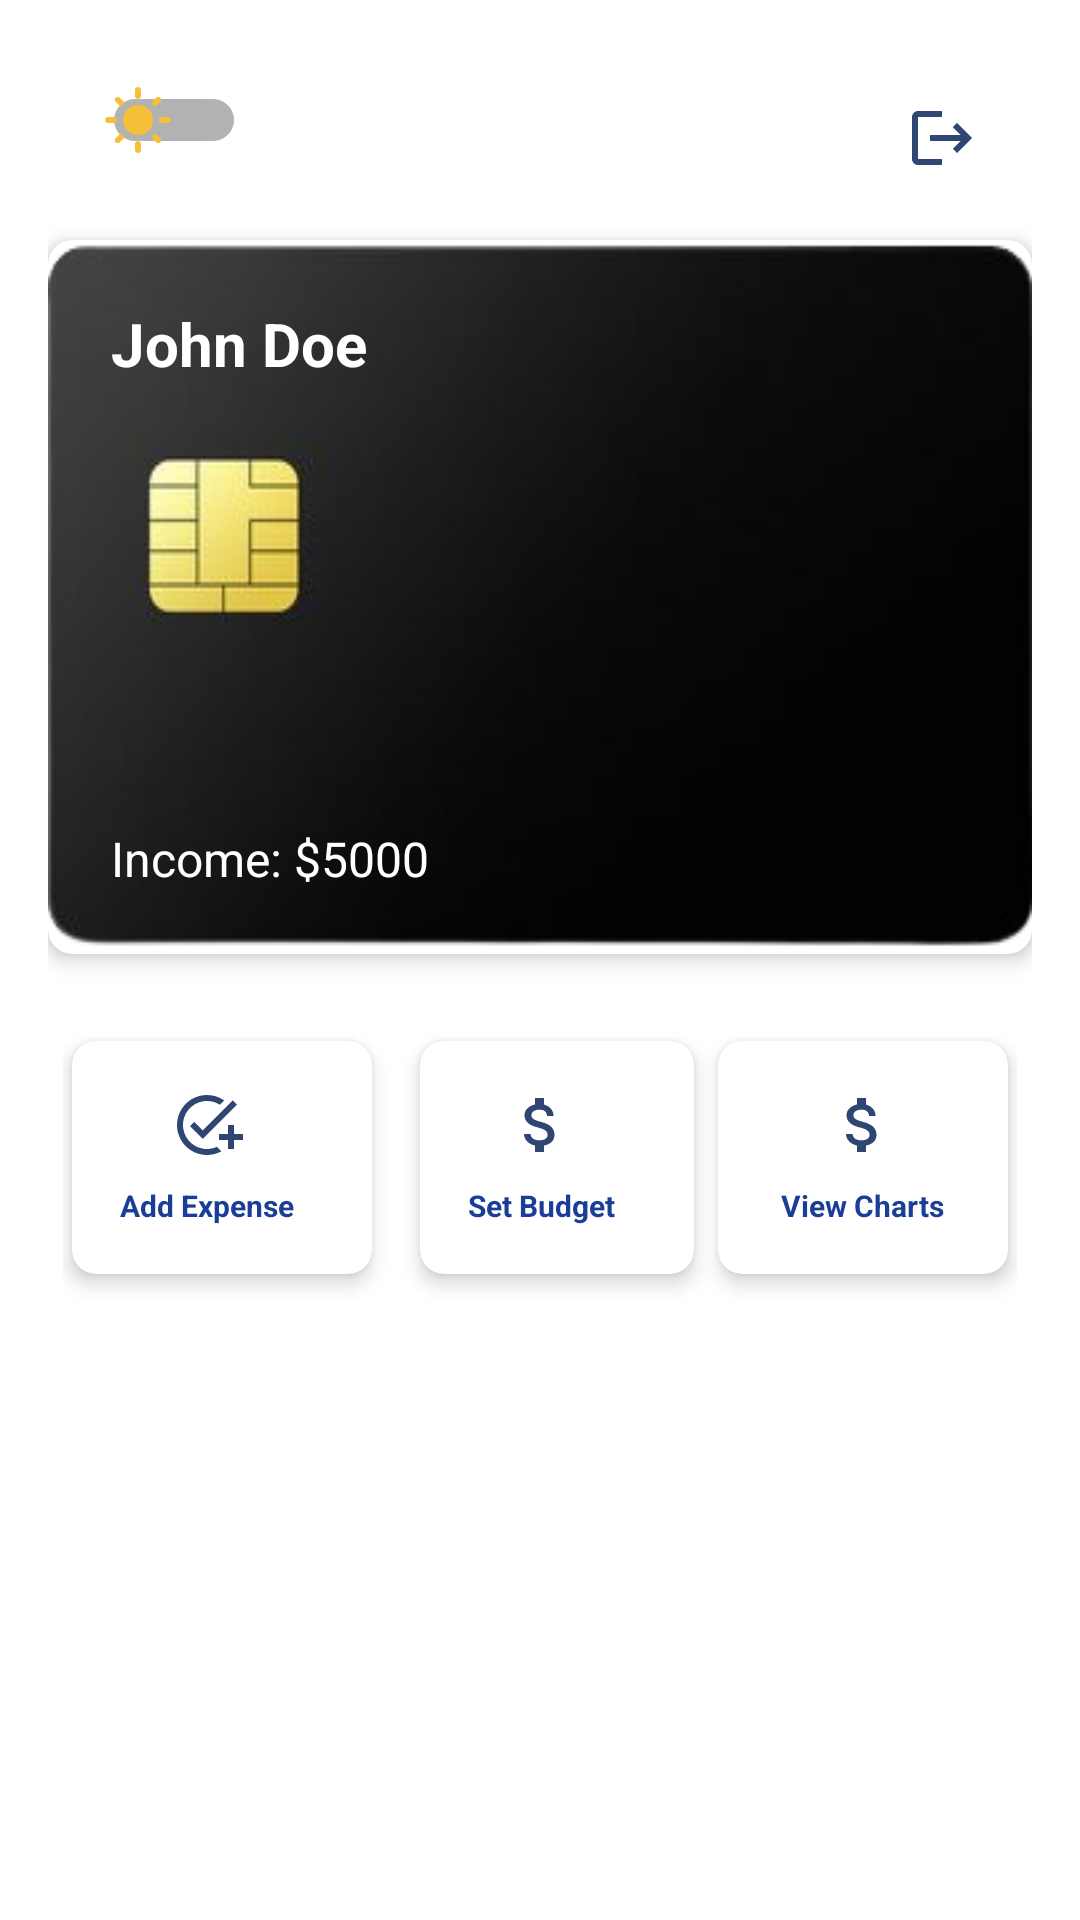

Here is an Android app screen rendered from its layout file. Give the layout XML and the strings, colors and styles it references.
<!-- AndroidManifest.xml: application theme Theme.PersonalFinanceTrackerApp -->
<!-- res/layout/activity_main.xml -->
<?xml version="1.0" encoding="utf-8"?>
<androidx.constraintlayout.widget.ConstraintLayout xmlns:android="http://schemas.android.com/apk/res/android"
    xmlns:app="http://schemas.android.com/apk/res-auto"
    xmlns:tools="http://schemas.android.com/tools"
    android:layout_width="match_parent"
    android:layout_height="match_parent"
    android:padding="16dp"
    android:background="@color/white"
    tools:context=".MainActivity">

    <androidx.appcompat.widget.SwitchCompat
        android:id="@+id/switchTheme"
        android:layout_width="wrap_content"
        android:layout_height="48dp"
        android:checked="false"
        android:padding="18dp"
        android:thumb="@drawable/theme_switch_thumb"
        android:track="@drawable/theme_switch_track"
        app:layout_constraintStart_toStartOf="parent"
        app:layout_constraintTop_toTopOf="parent" />

    <ImageView
        android:id="@+id/logout"
        android:layout_width="wrap_content"
        android:layout_height="wrap_content"
        android:src="@drawable/ic_baseline_logout_24"
        android:textColor="@color/white"
        android:textSize="20sp"
        android:padding="18dp"
        android:textStyle="bold"
        app:layout_constraintEnd_toEndOf="parent"
        app:layout_constraintTop_toTopOf="parent" />


    
    <androidx.cardview.widget.CardView
        android:id="@+id/userInfoCard"
        android:layout_width="0dp"
        android:layout_height="wrap_content"
        android:layout_marginTop="16dp"
        app:cardCornerRadius="8dp"
        app:cardElevation="4dp"
        app:layout_constraintTop_toBottomOf="@id/switchTheme"
        app:layout_constraintStart_toStartOf="parent"
        app:layout_constraintEnd_toEndOf="parent">

        <LinearLayout
            android:layout_width="match_parent"
            android:layout_height="match_parent"
            android:background="@drawable/card"

            android:padding="16dp"
            >

            <androidx.constraintlayout.widget.ConstraintLayout
                android:id="@+id/contraintdetails"
                android:layout_width="match_parent"
                android:layout_height="match_parent"
                android:padding="5dp">

                <TextView
                    android:id="@+id/userName"
                    android:layout_width="wrap_content"
                    android:layout_height="wrap_content"
                    android:text="John Doe"
                    android:textColor="@color/white"
                    android:textSize="20sp"
                    android:textStyle="bold"
                    app:layout_constraintStart_toStartOf="parent"
                    app:layout_constraintTop_toTopOf="parent" />

                <TextView
                    android:id="@+id/userIncome"
                    android:layout_width="wrap_content"
                    android:layout_height="wrap_content"
                    android:gravity="bottom"
                    android:text="Income: $5000"
                    android:textColor="@color/white"
                    android:textSize="16sp"
                    app:layout_constraintBottom_toBottomOf="parent"
                    app:layout_constraintStart_toStartOf="parent" />

            </androidx.constraintlayout.widget.ConstraintLayout>
        </LinearLayout>
    </androidx.cardview.widget.CardView>

    <LinearLayout
        android:id="@+id/detailLL"
        android:layout_width="match_parent"
        android:layout_height="wrap_content"
        android:orientation="horizontal"
        android:padding="5dp"
        android:weightSum="3"
        app:layout_constraintEnd_toEndOf="parent"
        app:layout_constraintStart_toStartOf="parent"
        app:layout_constraintTop_toBottomOf="@id/userInfoCard">

        
        <androidx.cardview.widget.CardView
            android:id="@+id/addExpenseCard"
            android:layout_width="wrap_content"
            android:layout_height="wrap_content"
            android:layout_marginTop="24dp"
            android:layout_marginBottom="12dp"
            android:layout_marginEnd="8dp"
            android:layout_weight="1"
            android:layout_marginStart="3dp"
            app:cardCornerRadius="8dp"
            app:cardElevation="4dp">

            <LinearLayout
                android:layout_width="wrap_content"
                android:layout_height="wrap_content"
                android:gravity="center"
                android:orientation="vertical"
                android:padding="16dp">

                <ImageView
                    android:layout_width="wrap_content"
                    android:layout_height="wrap_content"
                    android:contentDescription="Add Expense"
                    android:src="@drawable/ic_baseline_add_task_24" />

                <TextView
                    android:layout_width="wrap_content"
                    android:layout_height="wrap_content"
                    android:layout_marginTop="8dp"
                    android:gravity="center"
                    android:text="Add Expense"
                    android:textColor="@color/purple_500"
                    android:textSize="10sp"
                    android:textStyle="bold" />
            </LinearLayout>
        </androidx.cardview.widget.CardView>

        
        <androidx.cardview.widget.CardView
            android:id="@+id/budgetCard"
            android:layout_width="wrap_content"
            android:layout_height="wrap_content"
            android:layout_marginStart="8dp"
            android:layout_marginTop="24dp"
            android:layout_marginBottom="12dp"
            android:layout_weight="1"
            app:cardCornerRadius="8dp"
            app:cardElevation="4dp"

            >

            <LinearLayout
                android:layout_width="wrap_content"
                android:layout_height="wrap_content"
                android:gravity="center"
                android:orientation="vertical"
                android:padding="16dp">

                <ImageView
                    android:layout_width="wrap_content"
                    android:layout_height="wrap_content"
                    android:contentDescription="Set Budget"
                    android:src="@drawable/ic_baseline_attach_money_24" />

                <TextView
                    android:layout_width="wrap_content"
                    android:layout_height="wrap_content"
                    android:layout_marginTop="8dp"
                    android:gravity="center"
                    android:text="Set Budget"
                    android:textColor="@color/purple_500"
                    android:textSize="10sp"
                    android:textStyle="bold" />
            </LinearLayout>
        </androidx.cardview.widget.CardView>

        
        <androidx.cardview.widget.CardView
            android:id="@+id/chartCard"
            android:layout_width="wrap_content"
            android:layout_height="wrap_content"
            android:layout_marginStart="8dp"
            android:layout_marginEnd="3dp"
            android:layout_marginBottom="12dp"
            android:layout_marginTop="24dp"
            android:layout_weight="1"
            app:cardCornerRadius="8dp"
            app:cardElevation="4dp">

            <LinearLayout
                android:layout_width="match_parent"
                android:layout_height="wrap_content"
                android:gravity="center"
                android:orientation="vertical"
                android:padding="16dp">

                <ImageView
                    android:layout_width="wrap_content"
                    android:layout_height="wrap_content"
                    android:contentDescription="View Charts"
                    android:src="@drawable/ic_baseline_attach_money_24" />

                <TextView
                    android:layout_width="wrap_content"
                    android:layout_height="wrap_content"
                    android:layout_marginTop="8dp"
                    android:gravity="center"
                    android:text="View Charts"
                    android:textColor="@color/purple_500"
                    android:textSize="10sp"
                    android:textStyle="bold" />
            </LinearLayout>
        </androidx.cardview.widget.CardView>
    </LinearLayout>

    
    <androidx.recyclerview.widget.RecyclerView
        android:id="@+id/expenseRecyclerView"
        android:layout_width="0dp"
        android:layout_height="0dp"
        android:layout_marginTop="24dp"
        android:padding="2dp"
        app:layout_constraintTop_toBottomOf="@id/detailLL"
        app:layout_constraintBottom_toBottomOf="parent"
        app:layout_constraintStart_toStartOf="parent"
        app:layout_constraintEnd_toEndOf="parent" />


</androidx.constraintlayout.widget.ConstraintLayout>
<!-- resources referenced by this layout -->
<resources>
  <color name="purple_500">#1A3D97</color>
  <color name="white">#FFFFFFFF</color>
  <!-- drawable ic_baseline_add_task_24 (drawable) -->
  <vector android:height="24dp" android:tint="#2E4671"
      android:viewportHeight="24" android:viewportWidth="24"
      android:width="24dp" xmlns:android="http://schemas.android.com/apk/res/android">
      <path android:fillColor="@android:color/white" android:pathData="M22,5.18L10.59,16.6l-4.24,-4.24l1.41,-1.41l2.83,2.83l10,-10L22,5.18zM12,20c-4.41,0 -8,-3.59 -8,-8s3.59,-8 8,-8c1.57,0 3.04,0.46 4.28,1.25l1.45,-1.45C16.1,2.67 14.13,2 12,2C6.48,2 2,6.48 2,12s4.48,10 10,10c1.73,0 3.36,-0.44 4.78,-1.22l-1.5,-1.5C14.28,19.74 13.17,20 12,20zM19,15h-3v2h3v3h2v-3h3v-2h-3v-3h-2V15z"/>
  </vector>
  <!-- drawable ic_baseline_logout_24 (drawable) -->
  <vector android:autoMirrored="true" android:height="24dp"
      android:tint="#2E4671" android:viewportHeight="24"
      android:viewportWidth="24" android:width="24dp" xmlns:android="http://schemas.android.com/apk/res/android">
      <path android:fillColor="@android:color/white" android:pathData="M17,7l-1.41,1.41L18.17,11H8v2h10.17l-2.58,2.58L17,17l5,-5zM4,5h8V3H4c-1.1,0 -2,0.9 -2,2v14c0,1.1 0.9,2 2,2h8v-2H4V5z"/>
  </vector>
  <!-- drawable theme_switch_thumb (drawable-v24) -->
  <?xml version="1.0" encoding="utf-8"?>
  <selector xmlns:android="http://schemas.android.com/apk/res/android">
      
      <item android:drawable="@drawable/ic_baseline_dark_mode_24" android:state_checked="true"/>
      
      <item android:drawable="@drawable/ic_baseline_light_mode_24" android:state_checked="false"/>
  </selector>
  <!-- drawable theme_switch_track (drawable-v24) -->
  <?xml version="1.0" encoding="utf-8"?>
  <selector xmlns:android="http://schemas.android.com/apk/res/android">
  
      <shape xmlns:android="http://schemas.android.com/apk/res/android"
          android:shape="rectangle">
          <corners android:radius="20dp"/> 
          <size android:height="32dp"/> 
          <solid android:color="@color/light_gray"/> 
      </shape>
  </selector>
  <style name="Theme.PersonalFinanceTrackerApp" parent="Theme.MaterialComponents.DayNight.DarkActionBar">
          
          <item name="colorPrimary">@color/purple_500</item>
          <item name="colorPrimaryVariant">@color/purple_700</item>
          <item name="colorOnPrimary">@color/white</item>
          
          <item name="colorSecondary">@color/teal_200</item>
          <item name="colorSecondaryVariant">@color/teal_700</item>
          <item name="colorOnSecondary">@color/black</item>
          
          <item name="android:statusBarColor" tools:targetApi="l">?attr/colorPrimaryVariant</item>
          
      </style>
  <!-- drawable ic_baseline_dark_mode_24 (drawable-v24) -->
  <vector android:height="24dp" android:tint="#9873F5"
      android:viewportHeight="24" android:viewportWidth="24"
      android:width="24dp" xmlns:android="http://schemas.android.com/apk/res/android">
      <path android:fillColor="@android:color/white" android:pathData="M12,3c-4.97,0 -9,4.03 -9,9s4.03,9 9,9s9,-4.03 9,-9c0,-0.46 -0.04,-0.92 -0.1,-1.36c-0.98,1.37 -2.58,2.26 -4.4,2.26c-2.98,0 -5.4,-2.42 -5.4,-5.4c0,-1.81 0.89,-3.42 2.26,-4.4C12.92,3.04 12.46,3 12,3L12,3z"/>
  </vector>
  <color name="light_gray">#D3D3D3</color>
  <color name="purple_700">#FF3700B3</color>
  <color name="teal_200">#FF03DAC5</color>
  <color name="teal_700">#FF018786</color>
  <color name="black">#FF000000</color>
</resources>
